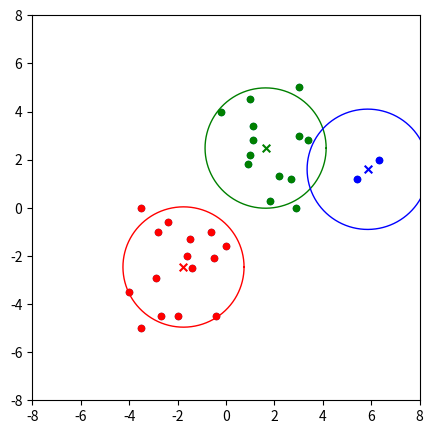

Write the Python code that produced this figure.
import numpy as np
import matplotlib.pyplot as plt

# Input data set
X = np.array([
    [-4, -3.5], [-3.5, -5], [-2.7, -4.5],
    [-2, -4.5], [-2.9, -2.9], [-0.4, -4.5],
    [-1.4, -2.5], [-1.6, -2], [-1.5, -1.3],
    [-0.5, -2.1], [-0.6, -1], [0, -1.6],
    [-2.8, -1], [-2.4, -0.6], [-3.5, 0],
    [-0.2, 4], [0.9, 1.8], [1, 2.2],
    [1.1, 2.8], [1.1, 3.4], [1, 4.5],
    [1.8, 0.3], [2.2, 1.3], [2.9, 0],
    [2.7, 1.2], [3, 3], [3.4, 2.8],
    [3, 5], [5.4, 1.2], [6.3, 2]
])


def mean_shift(data, radius=2.0):
    clusters = []
    for i in range(len(data)):
        cluster_centroid = data[i]
        cluster_frequency = np.zeros(len(data))

        # Search points in circle
        while True:
            temp_data = []
            for j in range(len(data)):
                v = data[j]
                # Handle points in the circles
                if np.linalg.norm(v - cluster_centroid) <= radius:
                    temp_data.append(v)
                    cluster_frequency[i] += 1

            # Update centroid
            old_centroid = cluster_centroid
            new_centroid = np.average(temp_data, axis=0)
            cluster_centroid = new_centroid
            # Find the mode
            if np.array_equal(new_centroid, old_centroid):
                break

        # Combined 'same' clusters
        has_same_cluster = False
        for cluster in clusters:
            if np.linalg.norm(cluster['centroid'] - cluster_centroid) <= radius:
                has_same_cluster = True
                cluster['frequency'] = cluster['frequency'] + cluster_frequency
                break

        if not has_same_cluster:
            clusters.append({
                'centroid': cluster_centroid,
                'frequency': cluster_frequency
            })

    print('clusters (', len(clusters), '): ', clusters)
    clustering(data, clusters)
    show_clusters(clusters, radius)


# Clustering data using frequency
def clustering(data, clusters):
    t = []
    for cluster in clusters:
        cluster['data'] = []
        t.append(cluster['frequency'])
    t = np.array(t)
    # Clustering
    for i in range(len(data)):
        column_frequency = t[:, i]
        cluster_index = np.where(column_frequency == np.max(column_frequency))[0][0]
        clusters[cluster_index]['data'].append(data[i])


# Plot clusters
def show_clusters(clusters, radius):
    colors = 10 * ['r', 'g', 'b', 'k', 'y']
    plt.figure(figsize=(5, 5))
    plt.xlim((-8, 8))
    plt.ylim((-8, 8))
    plt.scatter(X[:, 0], X[:, 1], s=20)
    theta = np.linspace(0, 2 * np.pi, 800)
    for i in range(len(clusters)):
        cluster = clusters[i]
        data = np.array(cluster['data'])
        plt.scatter(data[:, 0], data[:, 1], color=colors[i], s=20)
        centroid = cluster['centroid']
        plt.scatter(centroid[0], centroid[1], color=colors[i], marker='x', s=30)
        x, y = np.cos(theta) * radius + centroid[0], np.sin(theta) * radius + centroid[1]
        plt.plot(x, y, linewidth=1, color=colors[i])
    plt.show()


mean_shift(X, 2.5)
